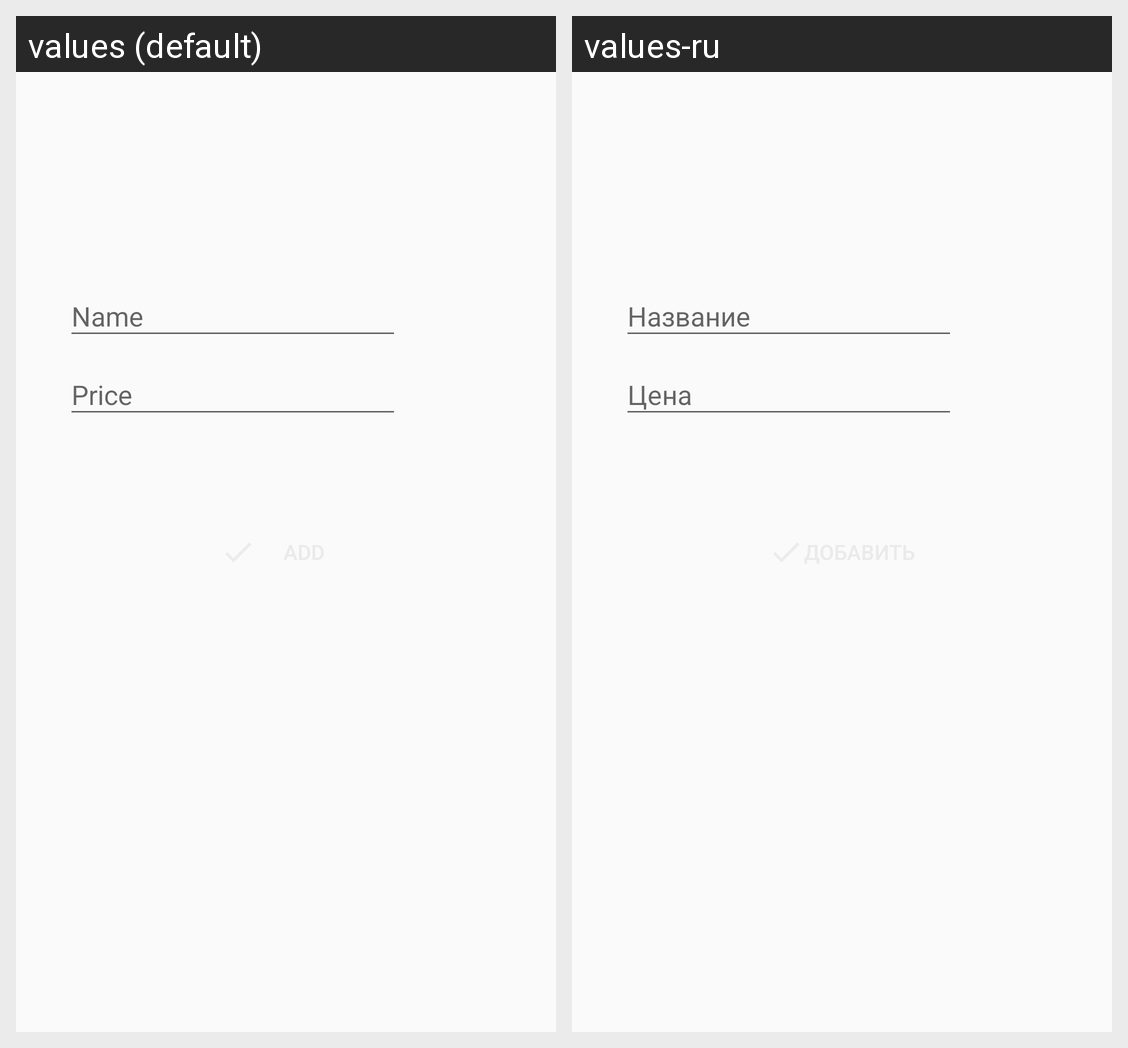

This grid shows one Android layout under two languages. Give, for every string resource on the screen, its name, the default text and each shown locale's text.
Android screen res/layout/activity_add_item.xml rendered under 2 locales, left to right: values (default), values-ru. Device: Nexus 5 (rendered at 1080×1920; each locale shown at half size, 540×960, under a caption strip naming it); theme AddItemTheme.
Strings drawn on this screen, with the default value and each locale's value (text and hints the layout hard-codes, and strings that could not be matched under every locale, appear in the picture but are not listed):

addItemName
  values: Name
  values-ru: Название

addItemPrice
  values: Price
  values-ru: Цена
